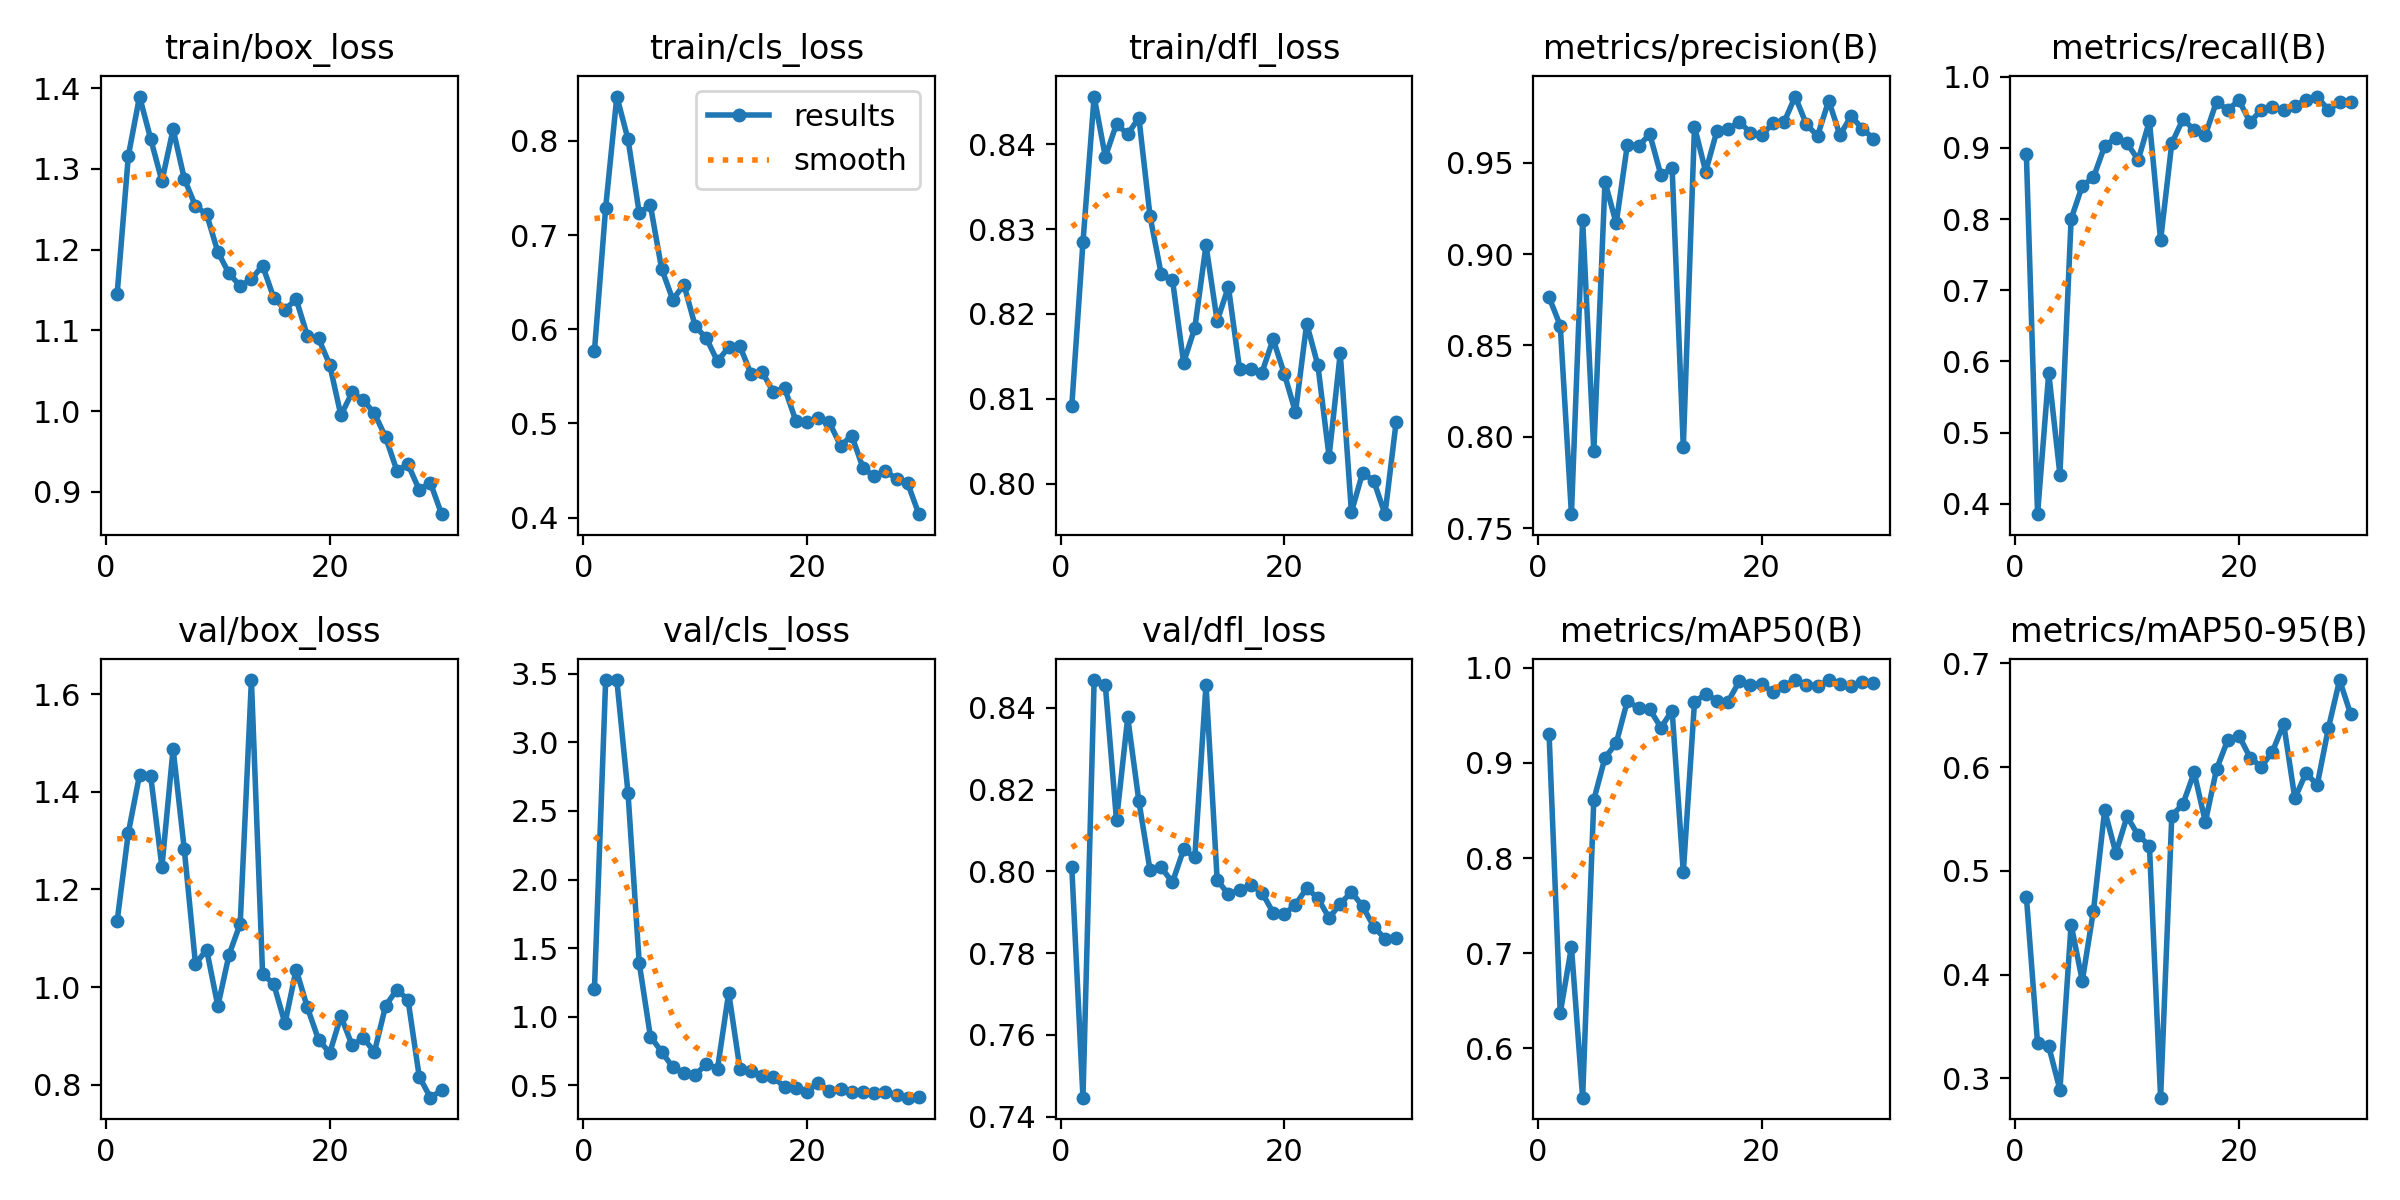

The file beside this chart, header and first rows:
epoch, train/box_loss, train/cls_loss, train/dfl_loss, metrics/precision(B), metrics/recall(B), metrics/mAP50(B), metrics/mAP50-95(B), val/box_loss, val/cls_loss, val/dfl_loss, lr/pg0, lr/pg1, lr/pg2
1, 1.145, 0.5772, 0.8091, 0.8764, 0.8911, 0.9308, 0.4753, 1.135, 1.206, 0.8012, 0.06649, 0.00355, 0.00355
2, 1.316, 0.7291, 0.8284, 0.8609, 0.3852, 0.6371, 0.3337, 1.316, 3.453, 0.7447, 0.03222, 0.00692, 0.00692
3, 1.39, 0.8472, 0.8456, 0.7576, 0.5837, 0.7065, 0.3309, 1.435, 3.454, 0.8468, 0.008947, 0.008947, 0.008947
4, 1.337, 0.8018, 0.8385, 0.9189, 0.4408, 0.5481, 0.2891, 1.432, 2.629, 0.8455, 0.008631, 0.008631, 0.008631
5, 1.285, 0.7238, 0.8424, 0.792, 0.8001, 0.8611, 0.4482, 1.246, 1.393, 0.8125, 0.008314, 0.008314, 0.008314
6, 1.349, 0.7317, 0.8412, 0.9396, 0.847, 0.9056, 0.3941, 1.488, 0.8564, 0.8376, 0.007998, 0.007998, 0.007998
7, 1.288, 0.6645, 0.8431, 0.9169, 0.8586, 0.9206, 0.4618, 1.282, 0.7467, 0.8172, 0.007682, 0.007682, 0.007682
8, 1.254, 0.6316, 0.8315, 0.96, 0.9027, 0.9653, 0.5584, 1.048, 0.6327, 0.8002, 0.007365, 0.007365, 0.007365
9, 1.244, 0.6474, 0.8247, 0.9592, 0.9143, 0.9575, 0.5172, 1.077, 0.593, 0.801, 0.007049, 0.007049, 0.007049
10, 1.197, 0.6036, 0.824, 0.9658, 0.9066, 0.9564, 0.5525, 0.9614, 0.5749, 0.7973, 0.006732, 0.006732, 0.006732
11, 1.171, 0.5905, 0.8143, 0.9433, 0.8833, 0.9371, 0.5343, 1.066, 0.6582, 0.8054, 0.006416, 0.006416, 0.006416
12, 1.155, 0.566, 0.8184, 0.9473, 0.9377, 0.9551, 0.5245, 1.13, 0.6233, 0.8034, 0.006099, 0.006099, 0.006099
13, 1.163, 0.5811, 0.8281, 0.7942, 0.7704, 0.785, 0.2814, 1.629, 1.176, 0.8456, 0.005783, 0.005783, 0.005783
14, 1.18, 0.5821, 0.8192, 0.9699, 0.9066, 0.9639, 0.5532, 1.027, 0.6228, 0.7979, 0.005467, 0.005467, 0.005467
15, 1.14, 0.5524, 0.8232, 0.9453, 0.9406, 0.9726, 0.5646, 1.006, 0.6038, 0.7944, 0.00515, 0.00515, 0.00515
16, 1.126, 0.5545, 0.8135, 0.9675, 0.9254, 0.9656, 0.5949, 0.926, 0.5692, 0.7954, 0.004834, 0.004834, 0.004834
17, 1.139, 0.5333, 0.8135, 0.9685, 0.9183, 0.9644, 0.5472, 1.036, 0.56, 0.7967, 0.004517, 0.004517, 0.004517
18, 1.093, 0.5376, 0.8131, 0.9726, 0.9653, 0.9858, 0.5981, 0.9586, 0.4883, 0.7948, 0.004201, 0.004201, 0.004201
19, 1.09, 0.5029, 0.817, 0.9666, 0.9533, 0.9822, 0.6261, 0.8928, 0.4814, 0.7899, 0.003885, 0.003885, 0.003885
20, 1.057, 0.5021, 0.8129, 0.9651, 0.9672, 0.9831, 0.6305, 0.8655, 0.4546, 0.7896, 0.003568, 0.003568, 0.003568
21, 0.9947, 0.5055, 0.8084, 0.9717, 0.9361, 0.9742, 0.6093, 0.9406, 0.5205, 0.7919, 0.003252, 0.003252, 0.003252
22, 1.023, 0.5011, 0.8189, 0.9722, 0.9539, 0.9808, 0.6002, 0.8813, 0.46, 0.7959, 0.002936, 0.002936, 0.002936
23, 1.013, 0.4764, 0.8139, 0.9864, 0.9572, 0.9871, 0.615, 0.8959, 0.478, 0.7935, 0.002619, 0.002619, 0.002619
24, 0.9972, 0.4871, 0.8032, 0.9712, 0.9533, 0.9819, 0.642, 0.8677, 0.4554, 0.7886, 0.002303, 0.002303, 0.002303
25, 0.9676, 0.453, 0.8154, 0.9648, 0.9596, 0.9811, 0.57, 0.9621, 0.4509, 0.792, 0.001986, 0.001986, 0.001986
26, 0.9264, 0.4438, 0.7966, 0.9842, 0.9671, 0.9868, 0.5945, 0.9949, 0.4476, 0.795, 0.00167, 0.00167, 0.00167
27, 0.934, 0.4498, 0.8013, 0.9652, 0.9723, 0.9833, 0.5829, 0.9744, 0.4562, 0.7914, 0.001354, 0.001354, 0.001354
28, 0.9024, 0.4412, 0.8003, 0.9757, 0.9533, 0.9805, 0.6378, 0.8172, 0.4275, 0.7865, 0.001037, 0.001037, 0.001037
29, 0.9112, 0.4365, 0.7964, 0.9687, 0.9644, 0.9849, 0.684, 0.7739, 0.4112, 0.7835, 0.0007207, 0.0007207, 0.0007207
30, 0.8723, 0.4037, 0.8073, 0.9633, 0.965, 0.9844, 0.6508, 0.7891, 0.4194, 0.7838, 0.0004042, 0.0004042, 0.0004042
